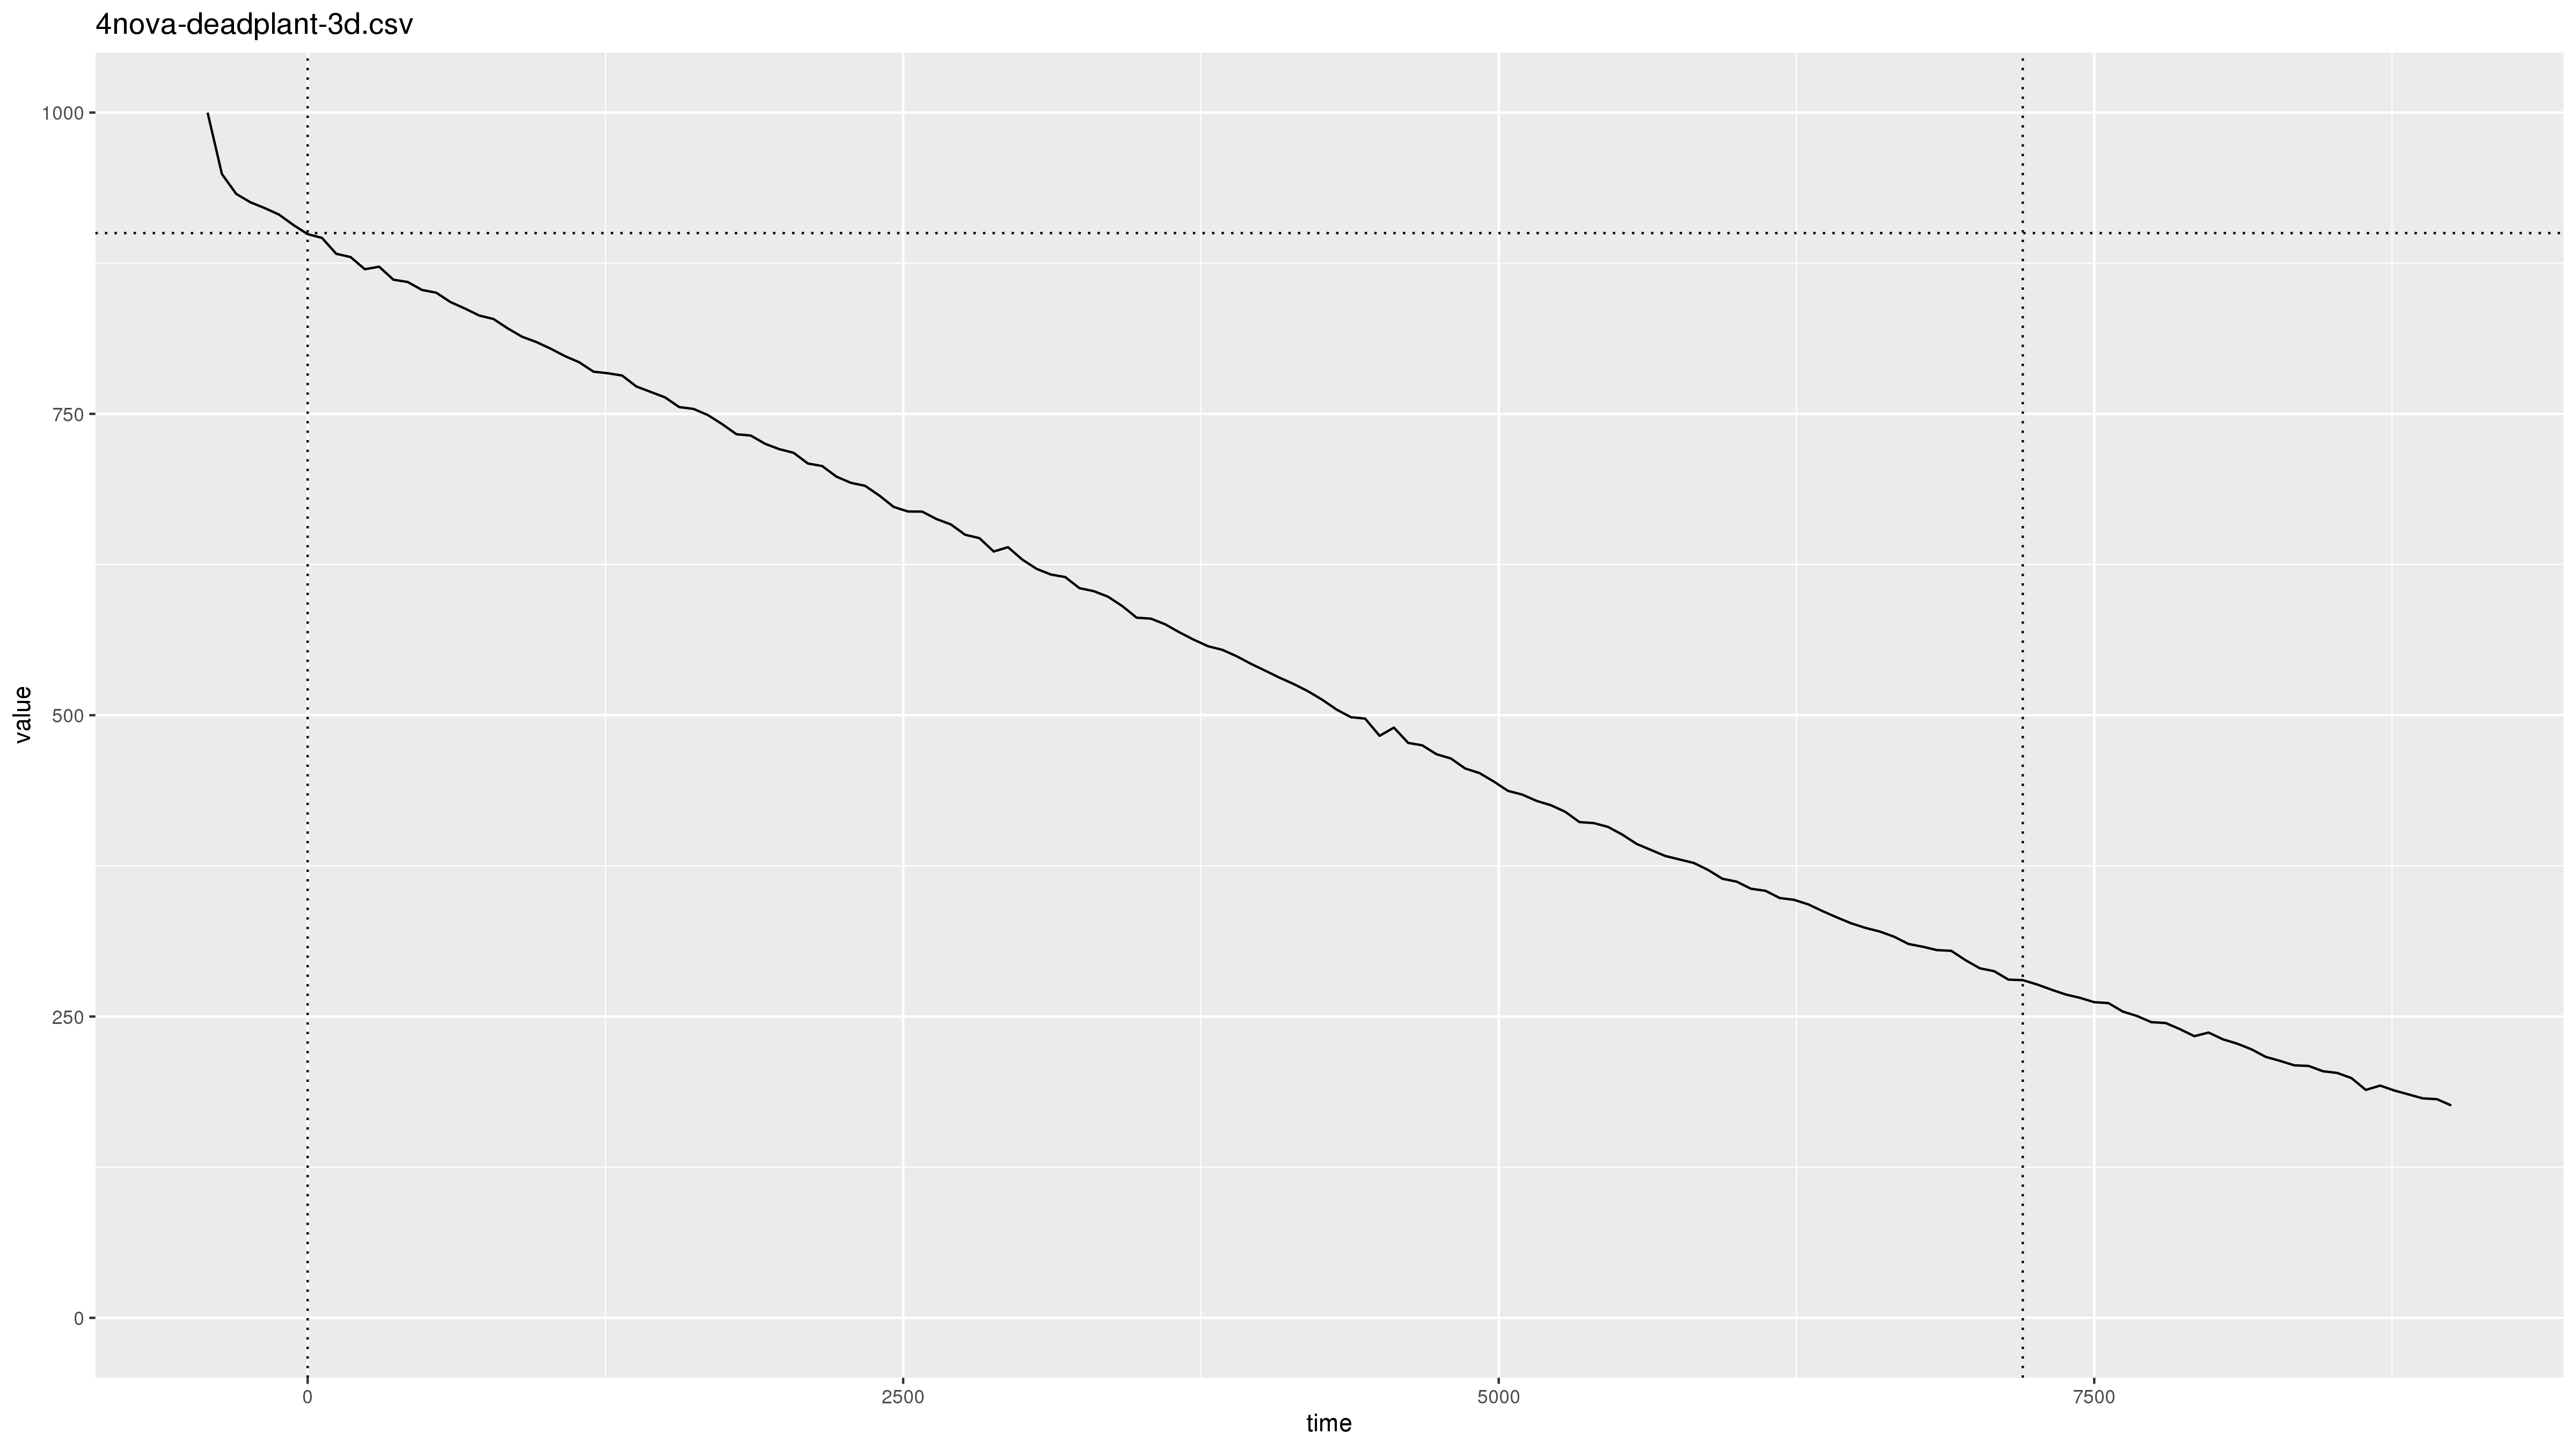

The data file committed next to this chart (first rows):
2019-11-04 22:43:33, pm2.5, 3.1
2019-11-04 22:43:33, pm10, 3.8
2019-11-04 22:44:33, pm2.5, 3.1
2019-11-04 22:44:33, pm10, 3.7
2019-11-04 22:45:33, pm2.5, 2.9
2019-11-04 22:45:33, pm10, 3.5
2019-11-04 22:46:33, pm2.5, 3.4
2019-11-04 22:46:33, pm10, 4.1
2019-11-04 22:47:33, pm2.5, 3.3
2019-11-04 22:47:33, pm10, 4.1
2019-11-04 22:48:33, pm2.5, 999.9
2019-11-04 22:48:33, pm10, 2000
2019-11-04 22:49:33, pm2.5, 999.9
2019-11-04 22:49:33, pm10, 2000
2019-11-04 22:50:33, pm2.5, 999.9
2019-11-04 22:50:33, pm10, 2000
2019-11-04 22:51:33, pm2.5, 999.9
2019-11-04 22:51:33, pm10, 2000
2019-11-04 22:52:33, pm2.5, 999.9
2019-11-04 22:52:33, pm10, 2000
2019-11-04 22:53:33, pm2.5, 999.9
2019-11-04 22:53:33, pm10, 1853
2019-11-04 22:54:33, pm2.5, 949.0
2019-11-04 22:54:33, pm10, 1598
2019-11-04 22:55:33, pm2.5, 932.5
2019-11-04 22:55:33, pm10, 1526
2019-11-04 22:56:33, pm2.5, 925.5
2019-11-04 22:56:33, pm10, 1474
2019-11-04 22:57:33, pm2.5, 920.7
2019-11-04 22:57:33, pm10, 1438
2019-11-04 22:58:33, pm2.5, 915.3
2019-11-04 22:58:33, pm10, 1411
2019-11-04 22:59:33, pm2.5, 906.7
2019-11-04 22:59:33, pm10, 1382
2019-11-04 23:00:33, pm2.5, 899.1
2019-11-04 23:00:33, pm10, 1347
2019-11-04 23:01:33, pm2.5, 896.0
2019-11-04 23:01:33, pm10, 1329
2019-11-04 23:02:33, pm2.5, 882.8
2019-11-04 23:02:33, pm10, 1296
2019-11-04 23:03:33, pm2.5, 880.1
2019-11-04 23:03:33, pm10, 1273
2019-11-04 23:04:33, pm2.5, 870.0
2019-11-04 23:04:33, pm10, 1244
2019-11-04 23:05:33, pm2.5, 872.1
2019-11-04 23:05:33, pm10, 1227
2019-11-04 23:06:33, pm2.5, 861.3
2019-11-04 23:06:33, pm10, 1200
2019-11-04 23:07:33, pm2.5, 859.4
2019-11-04 23:07:33, pm10, 1182
2019-11-04 23:08:33, pm2.5, 852.8
2019-11-04 23:08:33, pm10, 1163
2019-11-04 23:09:33, pm2.5, 850.5
2019-11-04 23:09:33, pm10, 1151
2019-11-04 23:10:33, pm2.5, 842.7
2019-11-04 23:10:33, pm10, 1120
2019-11-04 23:11:33, pm2.5, 837.4
2019-11-04 23:11:33, pm10, 1101
2019-11-04 23:12:33, pm2.5, 831.6
2019-11-04 23:12:33, pm10, 1085
2019-11-04 23:13:33, pm2.5, 828.7
... 2,651 more rows
